Dataset: piece_types_contrast (GitHub, AlexPetrusca/ShutterMate_ML). Classes: bishop, king, knight, pawn, queen, rook.

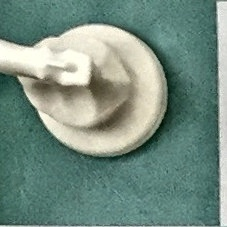
Label: knight

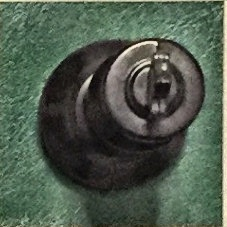
Label: king

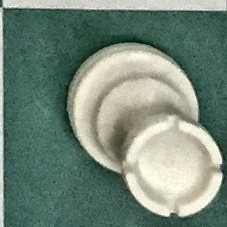
Label: rook

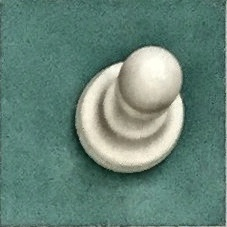
Label: pawn

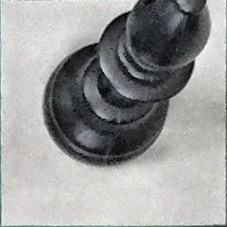
Label: bishop

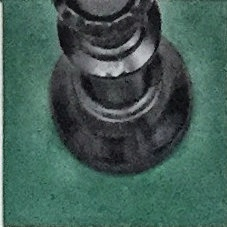
Label: queen
